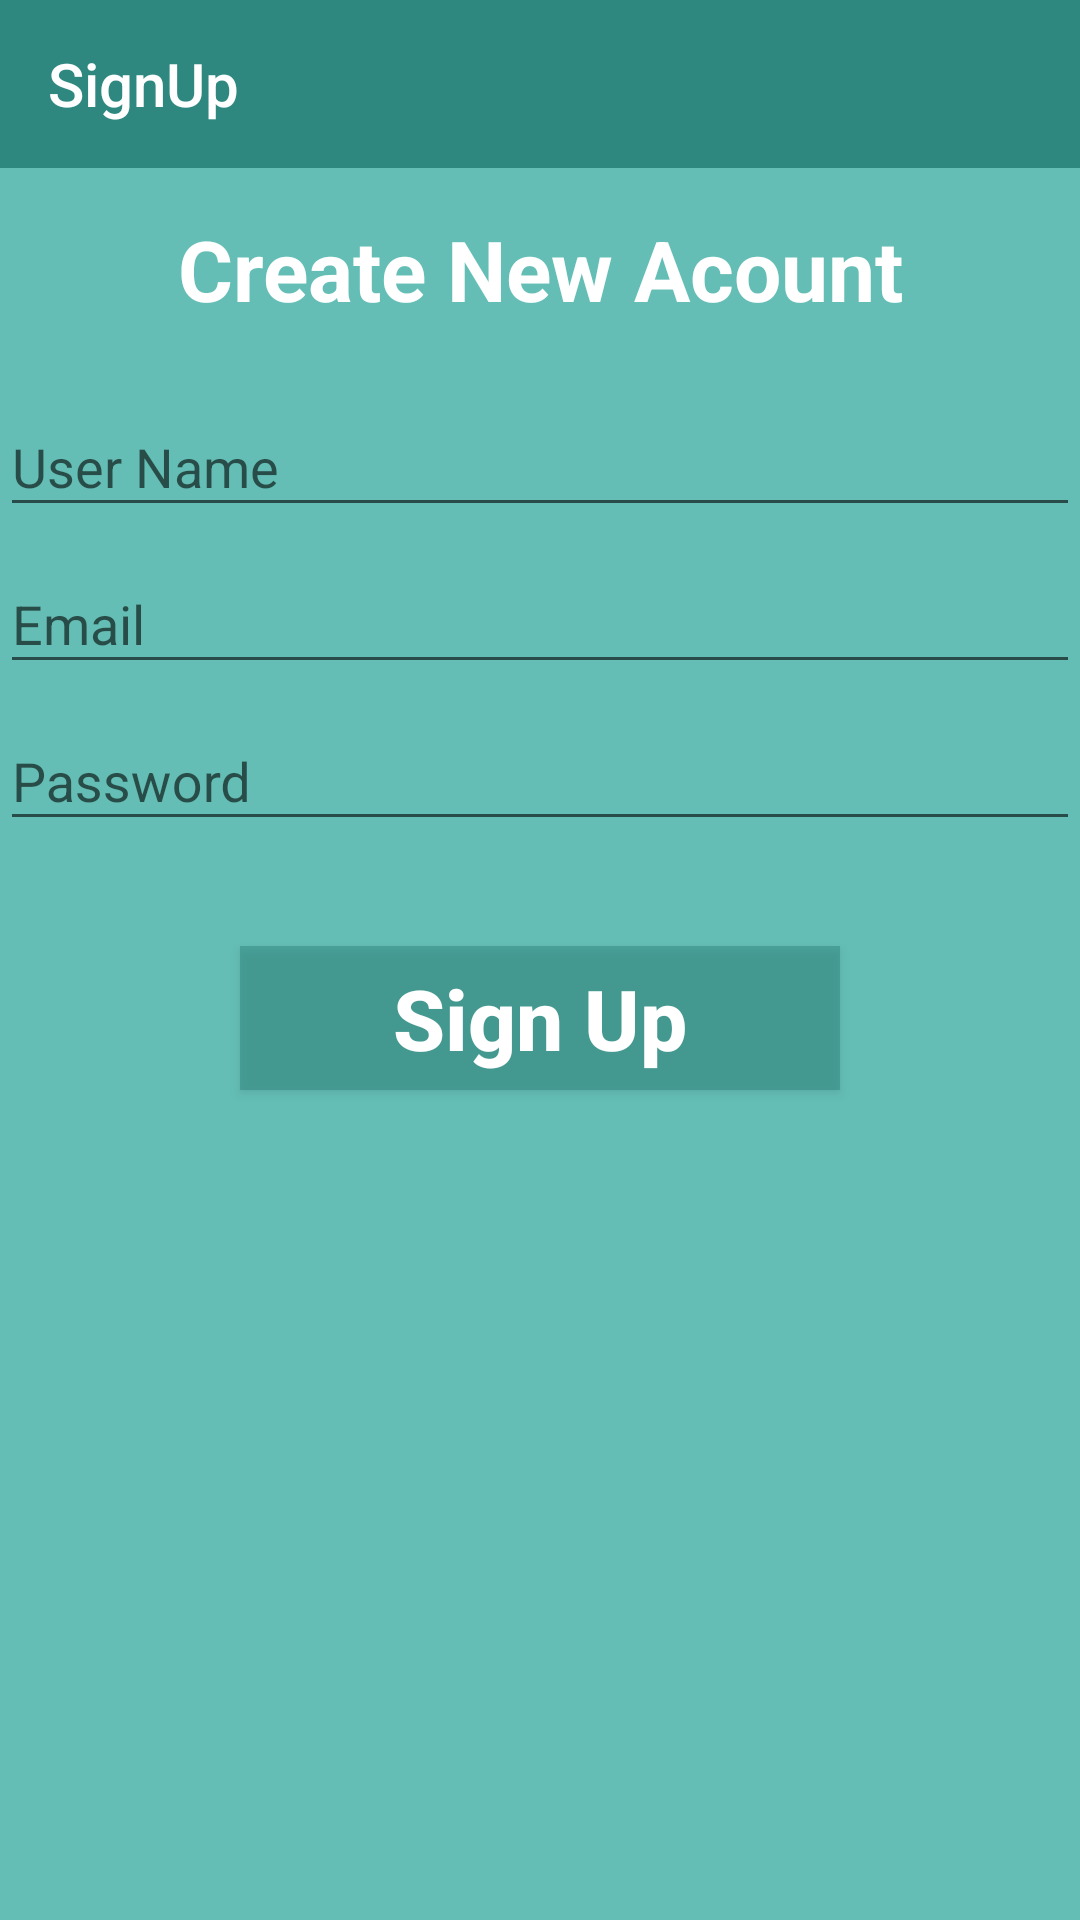

Android layout source for this screen:
<!-- AndroidManifest.xml: application theme Theme.New_Application -->
<!-- res/layout/activity_sign_up.xml -->
<?xml version="1.0" encoding="utf-8"?>
<LinearLayout xmlns:android="http://schemas.android.com/apk/res/android"
    xmlns:app="http://schemas.android.com/apk/res-auto"
    xmlns:tools="http://schemas.android.com/tools"
    android:layout_width="match_parent"
    android:layout_height="match_parent"
     android:orientation="vertical"
    android:background="#99009688"
     tools:context=".SignUp">

    <androidx.appcompat.widget.Toolbar
        android:id="@+id/sign_tool"
        android:layout_width="match_parent"
        android:layout_height="wrap_content"
        android:background="#2F8880"
        app:menu="@menu/menu_back"
        app:title="SignUp"
        app:titleTextColor="#fff"/>

    <TextView
        android:layout_width="match_parent"
        android:layout_height="wrap_content"
        android:text="Create New Acount"
        android:gravity="center"
        android:textSize="28sp"
        android:textStyle="bold"
        android:textColor="#fff"

        android:layout_marginTop="15dp"
        />

    <com.google.android.material.textfield.TextInputLayout
        android:layout_width="match_parent"
        android:layout_height="wrap_content"
        app:boxBackgroundColor="#2F8880"
        app:hintTextColor="#fff"
        android:layout_marginTop="15dp"

         >

        <com.google.android.material.textfield.TextInputEditText
            android:layout_width="match_parent"
            android:layout_height="wrap_content"
            android:hint="User Name"
            android:textColor="#fff"
            android:id="@+id/sign_user"
            />
    </com.google.android.material.textfield.TextInputLayout>

    <com.google.android.material.textfield.TextInputLayout
        android:layout_width="match_parent"
        android:layout_height="wrap_content"
        app:boxBackgroundColor="#2F8880"
        app:hintTextColor="#fff"


        >
        <com.google.android.material.textfield.TextInputEditText
            android:layout_width="match_parent"
            android:layout_height="wrap_content"
            android:hint="Email"
            android:textColor="#fff"
            android:id="@+id/sign_email"
            />
    </com.google.android.material.textfield.TextInputLayout>

    <com.google.android.material.textfield.TextInputLayout
        android:layout_width="match_parent"
        android:layout_height="wrap_content"
        app:boxBackgroundColor="#2F8880"
        app:hintTextColor="#ffffff"

        >
        <com.google.android.material.textfield.TextInputEditText
            android:layout_width="match_parent"
            android:layout_height="wrap_content"
            android:hint="Password"
            android:textColor="#fff"
            android:id="@+id/sign_pass"
            />
    </com.google.android.material.textfield.TextInputLayout>



    <Button
        android:layout_gravity="center"
        android:layout_marginTop="35dp"
        android:layout_width="200dp"
        android:layout_height="wrap_content"
        android:id="@+id/btn_sign"
        android:text="Sign Up"
        android:textStyle="bold"
        android:textSize="28sp"
        android:textColor="#fff"
        android:background="#802F8880"
        android:textAllCaps="false"
        />
</LinearLayout>
<!-- resources referenced by this layout -->
<resources>
  <style name="Theme.New_Application" parent="Theme.AppCompat.DayNight.NoActionBar">
          
          <item name="colorPrimary">@color/primary</item>
          <item name="colorPrimaryVariant">@color/primary_dark</item>
          <item name="colorOnPrimary">#fff</item>
          
          <item name="colorSecondary">#757575</item>
          <item name="colorSecondaryVariant">#B2DFDB</item>
          <item name="colorOnSecondary">#BDBDBD</item>
          
          <item name="android:statusBarColor" tools:targetApi="l">?attr/colorPrimaryVariant</item>
          
      </style>
  <color name="primary">#009688</color>
  <color name="primary_dark">#00796B</color>
</resources>
